Dataset: data (GitHub, phat-code-hub/CodeData). Classes: cat, dog.

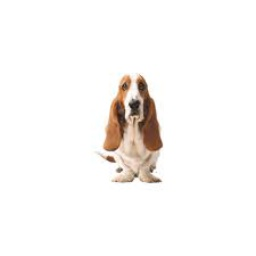
Label: dog

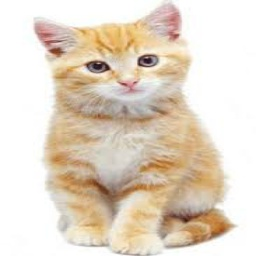
Label: cat

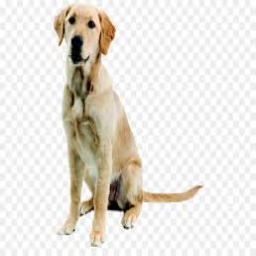
Label: dog

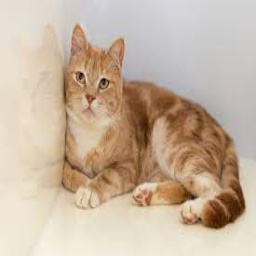
Label: cat

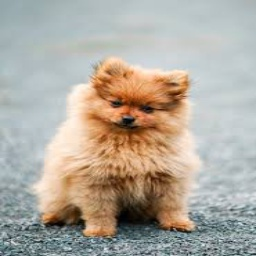
Label: dog

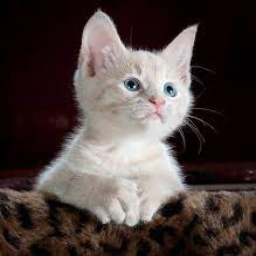
Label: cat
